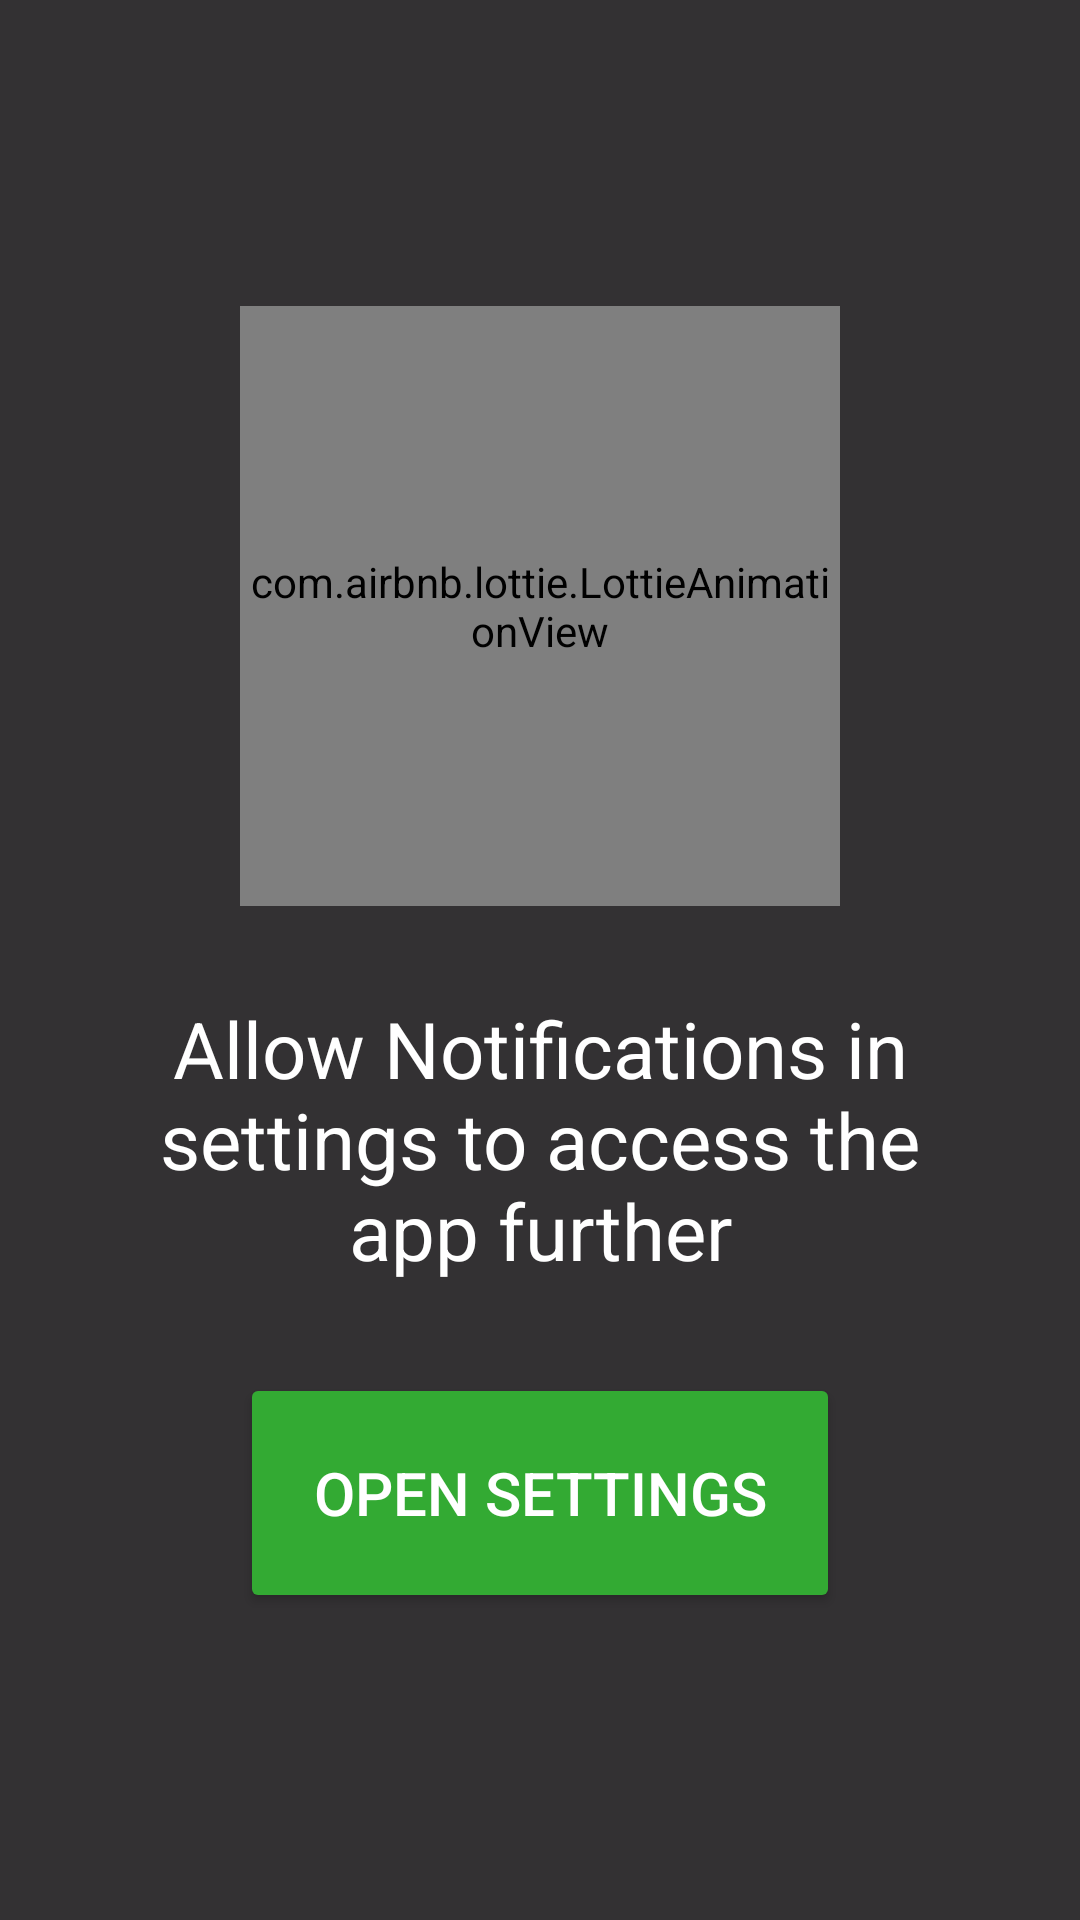

Produce the Android XML layout that renders to this screen, including the resource entries it uses.
<!-- AndroidManifest.xml: application theme Theme.PrabhkiratCallApp -->
<!-- res/layout/notification_permission_layout.xml -->
<?xml version="1.0" encoding="utf-8"?>
<LinearLayout xmlns:android="http://schemas.android.com/apk/res/android"
    android:layout_width="match_parent"
    android:layout_height="match_parent"
    android:orientation="vertical"
    android:gravity="center"
    android:background="#CC000000"
    xmlns:app="http://schemas.android.com/apk/res-auto">

    <com.airbnb.lottie.LottieAnimationView
        android:layout_width="200dp"
        android:layout_height="200dp"
        app:lottie_fileName="notificationAnimation.json"
        app:lottie_autoPlay="true"
        app:lottie_loop="true"/>

    <TextView
        android:layout_width="wrap_content"
        android:layout_height="wrap_content"
        android:layout_gravity="center"
        android:gravity="center"
        android:layout_margin="30dp"
        android:textColor="@color/white"
        android:textSize="26sp"
        android:text="@string/notification_text" />

    <Button
        android:id="@+id/settings_button"
        android:layout_width="200dp"
        android:layout_height="80dp"
        android:text="@string/open_settings"
        android:textColor="#FFFFFF"
        android:textSize="20sp"
        android:layout_gravity="center"
        android:backgroundTint="#33AA33" />

</LinearLayout>
<!-- resources referenced by this layout -->
<resources>
  <string name="notification_text">Allow Notifications in settings to access the app further</string>
  <string name="open_settings">Open Settings</string>
  <style name="Theme.PrabhkiratCallApp" parent="Theme.Material3.DayNight.NoActionBar" />
  <!-- not gathered from this repository: default colours our renderer supplied (Android Studio template values) -->
  <color name="white">#FFFFFFFF</color>
</resources>
